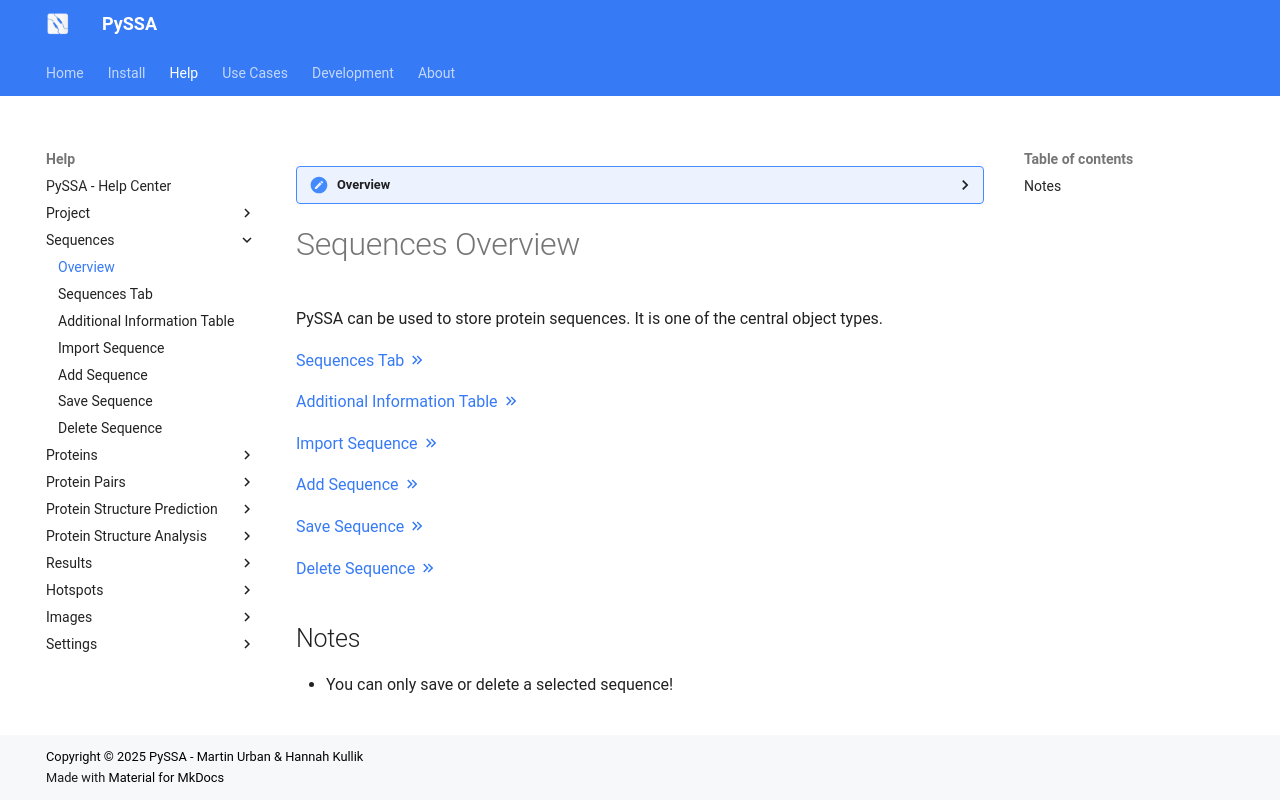

repository: urban233/PySSA · page: help/sequences/index.html · generator: mkdocs

??? overview "Overview"

    This contains all basic information related to the sequence object.

# Sequences Overview
PySSA can be used to store protein sequences. It is one of the central object types.

[Sequences Tab :material-chevron-double-right: ](sequences_tab.md)

[Additional Information Table :material-chevron-double-right: ](additional_sequence_information.md)

[Import Sequence :material-chevron-double-right: ](sequence_import.md)

[Add Sequence :material-chevron-double-right: ](sequence_add.md)

[Save Sequence :material-chevron-double-right: ](sequence_save.md)

[Delete Sequence :material-chevron-double-right: ](sequence_delete.md)


## Notes
- You can only save or delete a selected sequence!
